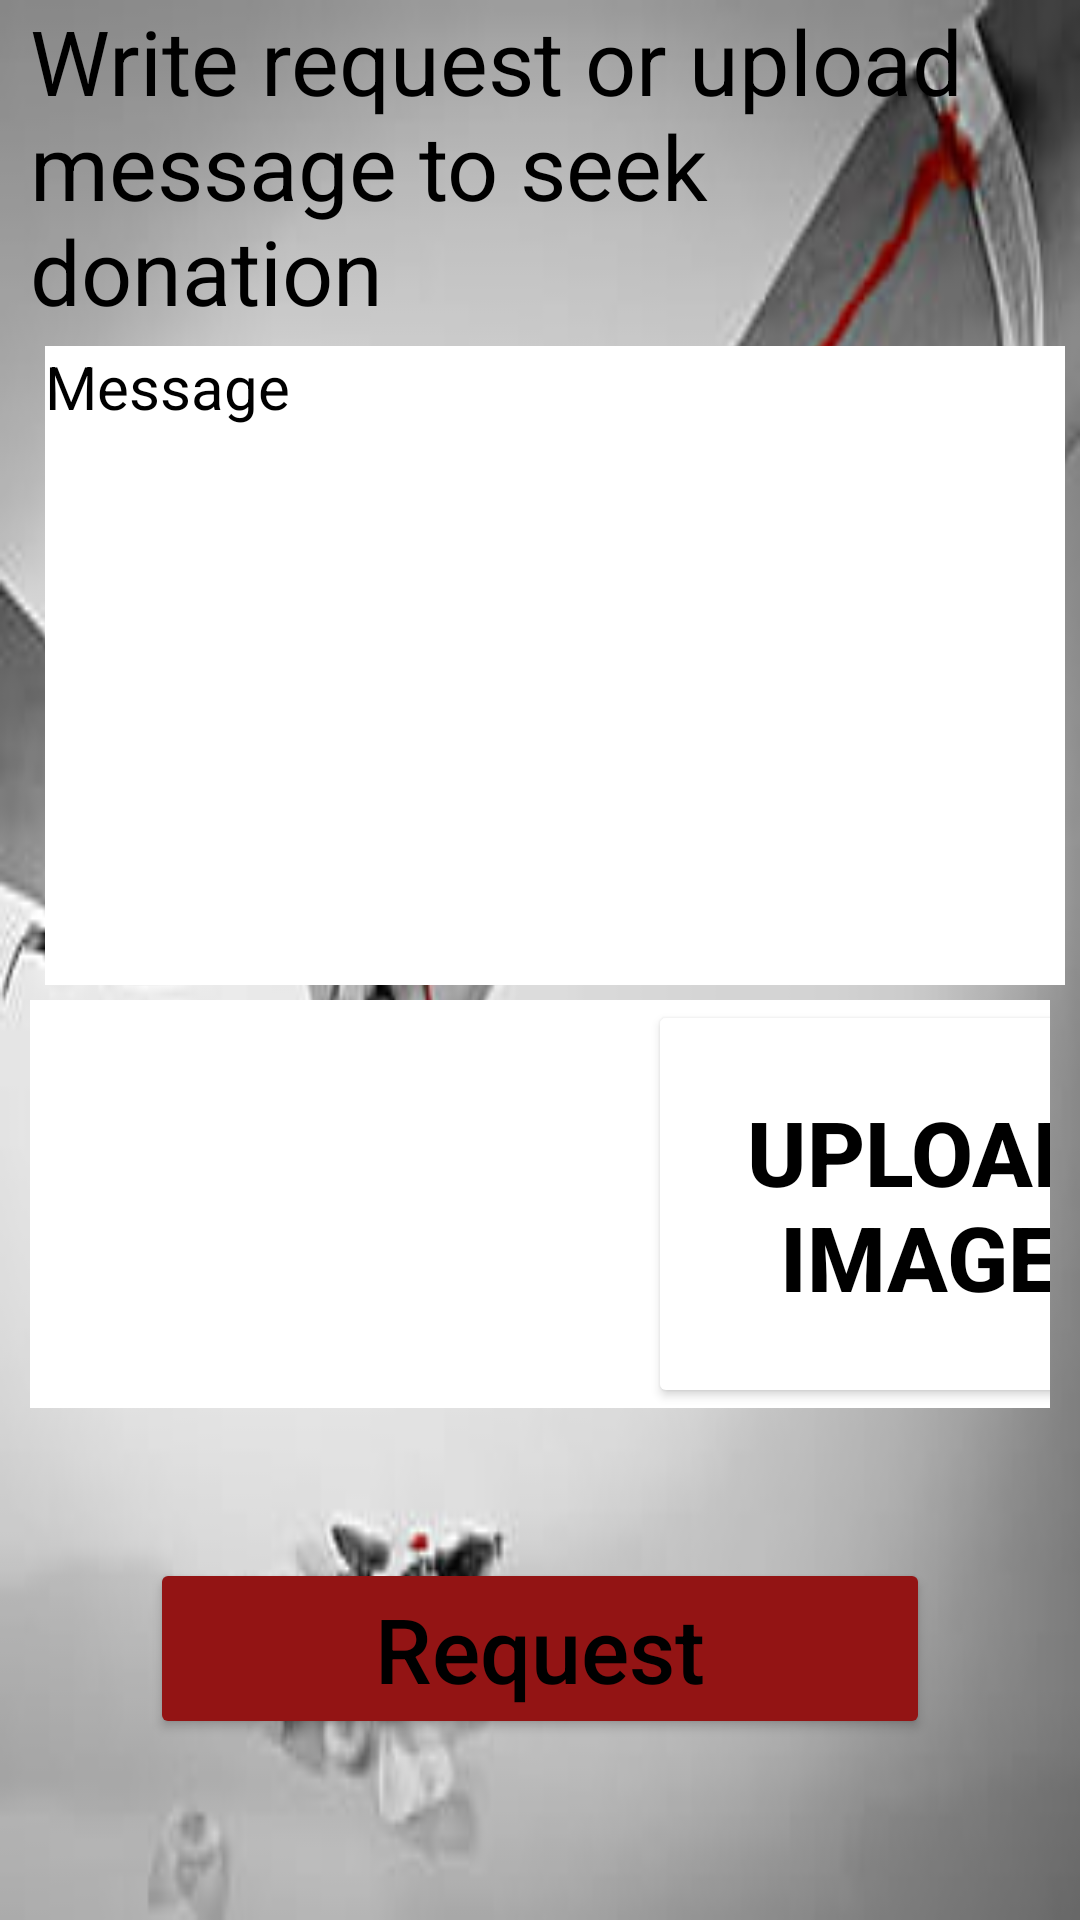

Android layout source for this screen:
<!-- AndroidManifest.xml: application theme Theme.PulsePlus -->
<!-- res/layout/activity_makerequest.xml -->
<?xml version="1.0" encoding="utf-8"?>
<ScrollView xmlns:android="http://schemas.android.com/apk/res/android"
    xmlns:app="http://schemas.android.com/apk/res-auto"
    xmlns:tools="http://schemas.android.com/tools"
    android:layout_width="match_parent"
    android:layout_height="match_parent"
    android:background="@drawable/b6"
    tools:context=".MakeRequestActivity">

    <LinearLayout
        android:layout_width="match_parent"
        android:layout_height="wrap_content"
        android:orientation="vertical">

        <TextView
            android:id="@+id/text_m"
            android:layout_width="match_parent"
            android:layout_height="wrap_content"
            android:layout_marginLeft="10dp"


            android:layout_marginRight="10dp"
            android:text="Write request or upload message to seek donation"
            android:textColor="@color/black"
            android:textSize="30sp" />

        <FrameLayout
            android:layout_width="match_parent"
            android:layout_height="wrap_content"
            android:layout_margin="5dp">

            <EditText
                android:id="@+id/edt_message"
                android:layout_width="385dp"
                android:layout_height="213dp"
                android:layout_gravity="top"
                android:layout_marginLeft="10dp"
                android:layout_marginRight="10dp"
                android:background="@color/white"
                android:cursorVisible="false"
                android:gravity="top"
                android:hint="Message"
                android:minLines="10"

                android:textColor="@color/black"
                android:textColorHint="@color/black"
                android:textSize="20sp" />
        </FrameLayout>


        <LinearLayout
            android:layout_width="match_parent"
            android:layout_height="0dp"
            android:layout_marginLeft="10dp"
            android:layout_marginRight="10dp"
            android:layout_weight="10"
            android:background="@color/white"
            android:orientation="horizontal">


            <ImageView
                android:id="@+id/imageView"
                android:layout_width="206dp"
                android:layout_height="match_parent"
                android:background="@drawable/baseline_image_24" />

            <Button
                android:id="@+id/btnUpload"
                android:layout_width="181dp"
                android:layout_height="136dp"
                android:backgroundTint="@color/white"

                android:gravity="center"
                android:text="Upload image"
                android:textAlignment="center"
                android:textColor="@color/black"

                android:textSize="30sp"
                android:textStyle="bold" />

        </LinearLayout>

        <Button
            android:layout_width="match_parent"
            android:layout_height="wrap_content"
            android:layout_margin="50sp"
            android:id="@+id/request"

            android:backgroundTint="#931414"

            android:text="Request"

            android:textAllCaps="false"
            android:textColor="@color/black"

            android:textColorHint="@color/black"
            android:textSize="30sp" />

    </LinearLayout>
</ScrollView>
<!-- resources referenced by this layout -->
<resources>
  <!-- drawable b6: jpg bitmap (drawable, 8414 bytes) -->
  <style name="Theme.PulsePlus" parent="Base.Theme.PulsePlus" />
  <style name="Base.Theme.PulsePlus" parent="Theme.Material3.DayNight.NoActionBar">
          
          
      </style>
  <!-- not gathered from this repository: default colours our renderer supplied (Android Studio template values) -->
  <color name="black">#FF000000</color>
  <color name="white">#FFFFFFFF</color>
</resources>
